The GitHub repository dhawsespandan/pbl-paper contains a labelled image folder "router_dataset" with 3 categories: flower, fruit, leaf. Examples follow, each with its label.

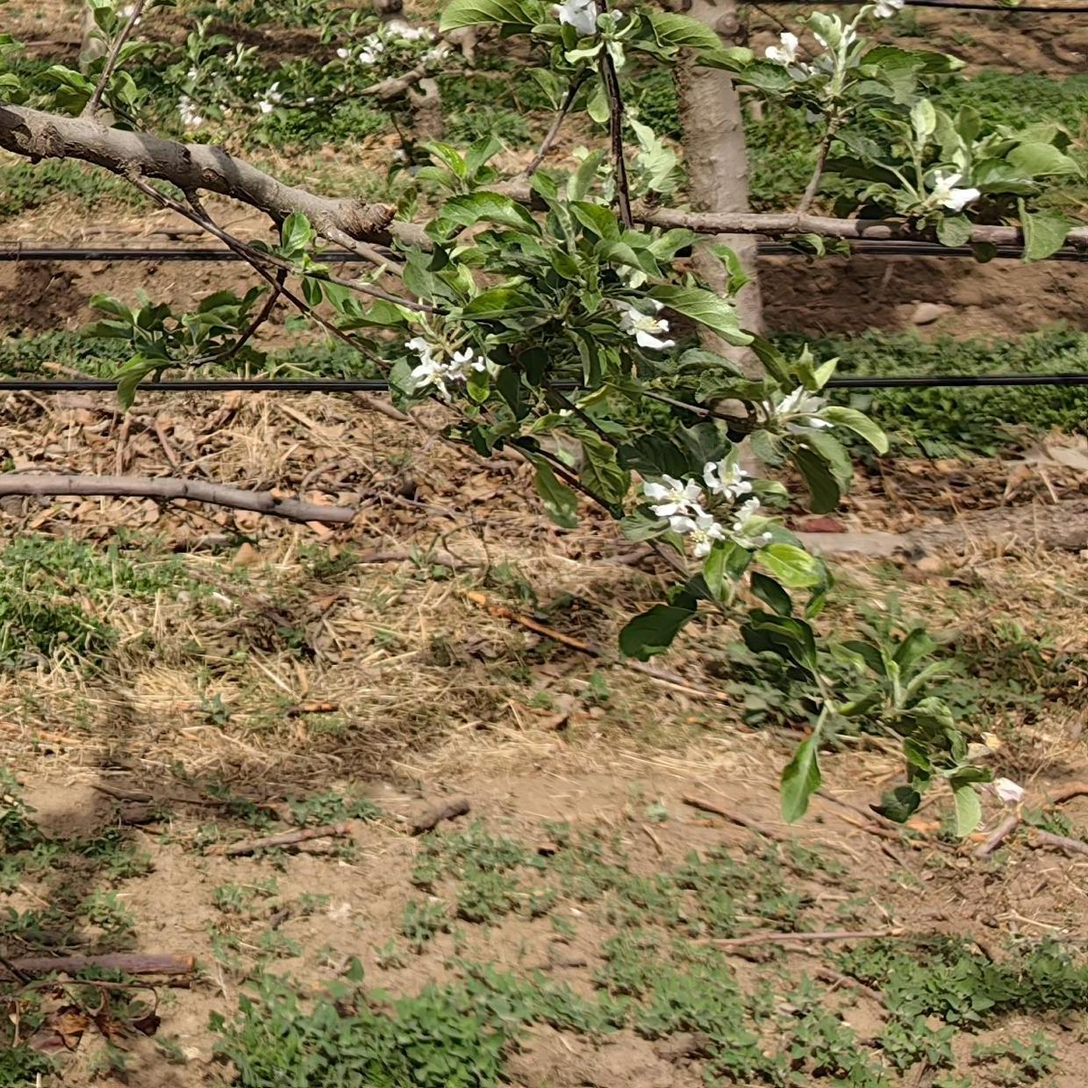
Label: flower

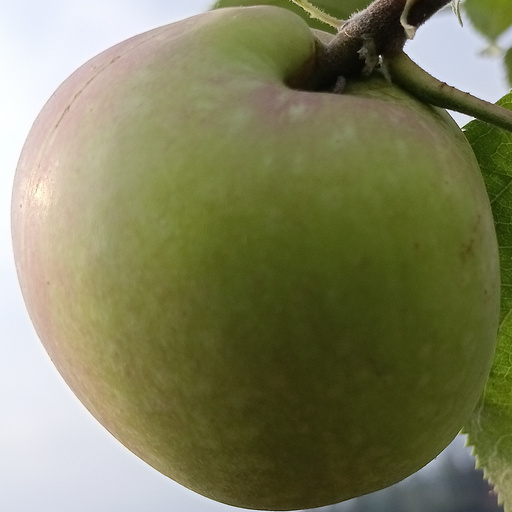
Label: fruit

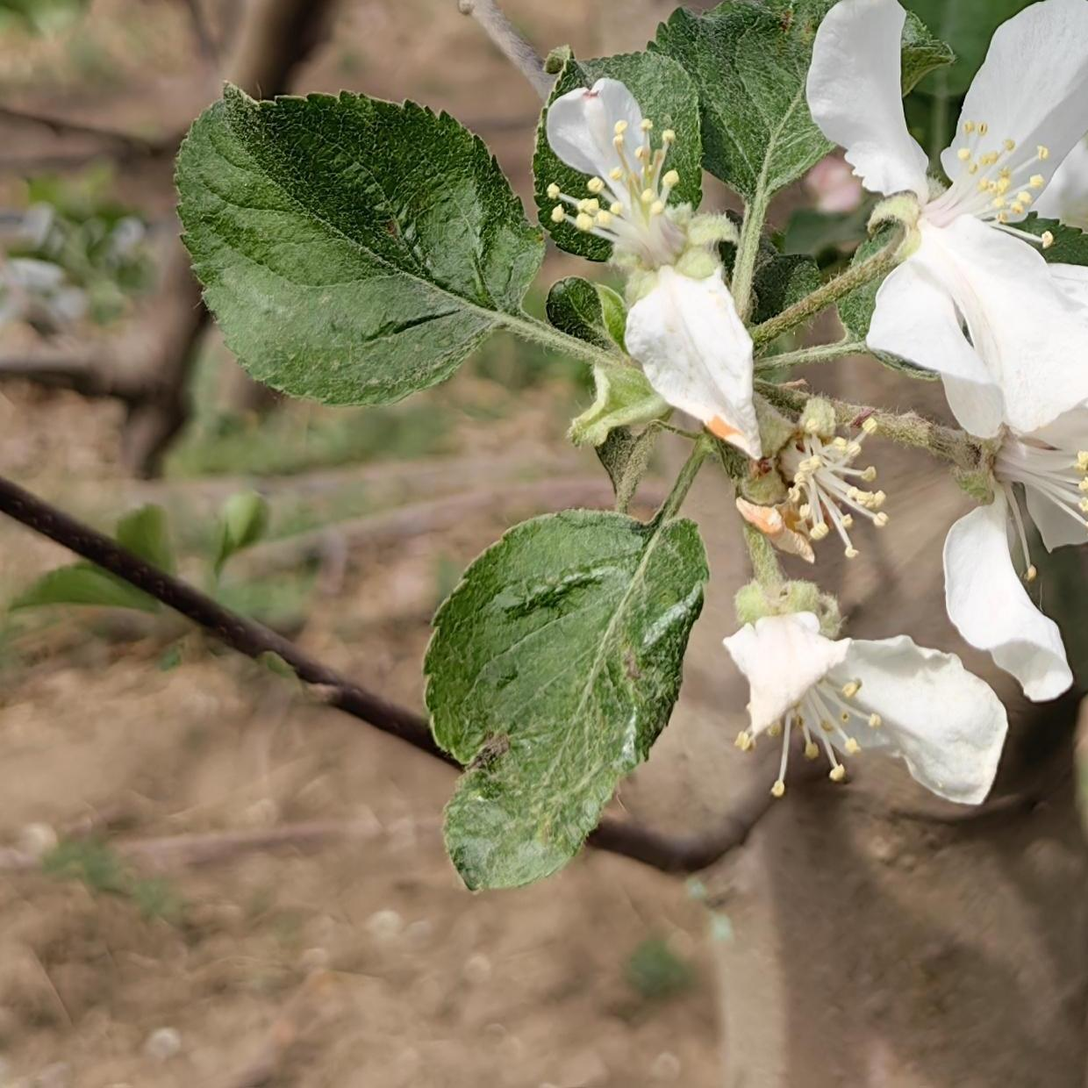
Label: flower

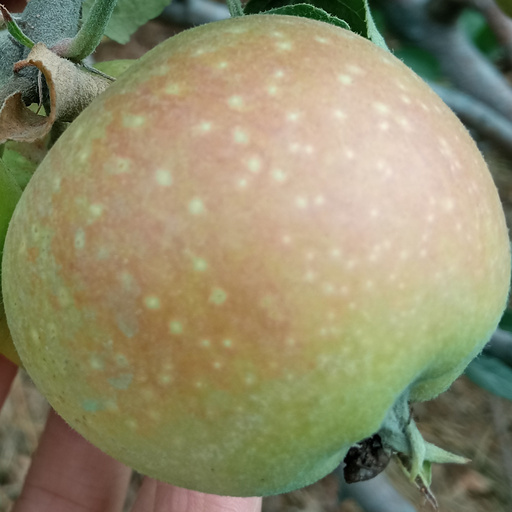
Label: fruit

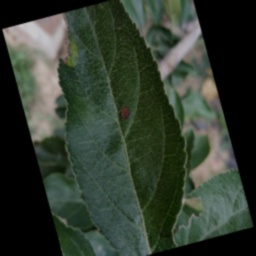
Label: leaf

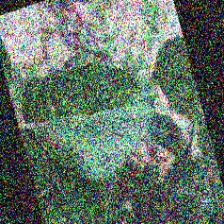
Label: leaf
